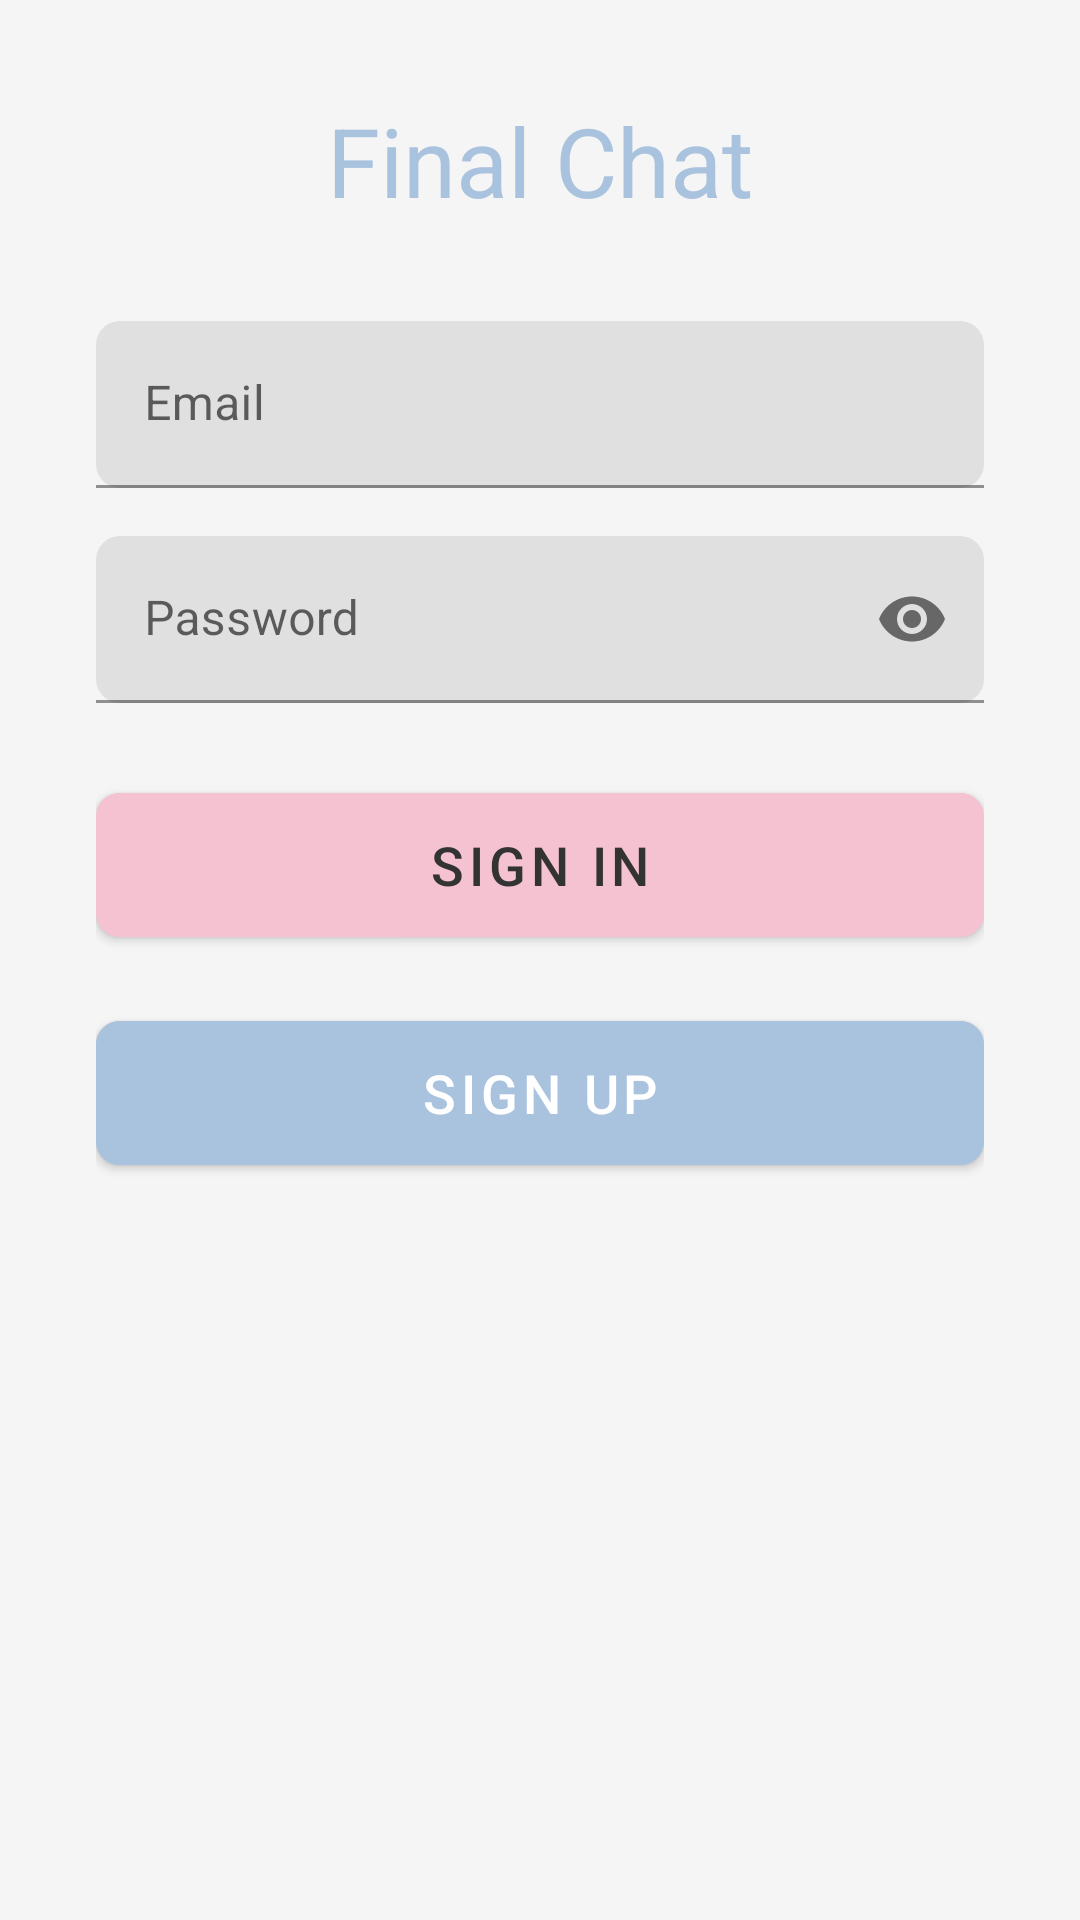

Produce the Android XML layout that renders to this screen, including the resource entries it uses.
<!-- AndroidManifest.xml: application theme Theme.FinalChat -->
<!-- res/layout/activity_login.xml -->
<?xml version="1.0" encoding="utf-8"?>
<LinearLayout xmlns:android="http://schemas.android.com/apk/res/android"
    xmlns:app="http://schemas.android.com/apk/res-auto"
    android:layout_width="match_parent"
    android:layout_height="match_parent"
    android:orientation="vertical"
    android:padding="32dp"
    android:background="@color/pastel_light_gray">

    <TextView
        android:id="@+id/titleTextView"
        android:layout_width="wrap_content"
        android:layout_height="wrap_content"
        android:text="Final Chat"
        android:textSize="32sp"
        android:textColor="@color/pastel_blue"
        android:layout_gravity="center_horizontal"
        android:layout_marginBottom="32dp"/>

    <com.google.android.material.textfield.TextInputLayout
        android:id="@+id/emailTextInputLayout"
        android:layout_width="match_parent"
        android:layout_height="wrap_content"
        android:hint="Email"
        app:boxCornerRadiusBottomEnd="8dp"
        app:boxCornerRadiusBottomStart="8dp"
        app:boxCornerRadiusTopEnd="8dp"
        app:boxCornerRadiusTopStart="8dp"
        android:layout_marginBottom="16dp">

        <com.google.android.material.textfield.TextInputEditText
            android:id="@+id/emailEditText"
            android:layout_width="match_parent"
            android:layout_height="wrap_content"
            android:inputType="textEmailAddress" />

    </com.google.android.material.textfield.TextInputLayout>

    <com.google.android.material.textfield.TextInputLayout
        android:id="@+id/passwordTextInputLayout"
        android:layout_width="match_parent"
        android:layout_height="wrap_content"
        android:hint="Password"
        app:boxCornerRadiusBottomEnd="8dp"
        app:boxCornerRadiusBottomStart="8dp"
        app:boxCornerRadiusTopEnd="8dp"
        app:boxCornerRadiusTopStart="8dp"
        app:passwordToggleEnabled="true"
        android:layout_marginBottom="24dp">

        <com.google.android.material.textfield.TextInputEditText
            android:id="@+id/passwordEditText"
            android:layout_width="match_parent"
            android:layout_height="wrap_content"
            android:inputType="textPassword" />

    </com.google.android.material.textfield.TextInputLayout>

    <com.google.android.material.button.MaterialButton
        android:id="@+id/signInButton"
        android:layout_width="match_parent"
        android:layout_height="60dp"
        android:text="SIGN IN"
        android:textSize="18sp"
        app:cornerRadius="8dp"
        android:backgroundTint="@color/pastel_pink"
        android:textColor="@color/pastel_black"
        android:layout_marginBottom="16dp"/>

    <com.google.android.material.button.MaterialButton
        android:id="@+id/signUpButton"
        android:layout_width="match_parent"
        android:layout_height="60dp"
        android:text="SIGN UP"
        android:textSize="18sp"
        app:cornerRadius="8dp"
        android:backgroundTint="@color/pastel_blue"
        android:textColor="@color/pastel_white"/>

</LinearLayout>
<!-- resources referenced by this layout -->
<resources>
  <color name="pastel_black">#333333</color>
  <color name="pastel_blue">#A9C2DE</color>
  <color name="pastel_light_gray">#F5F5F5</color>
  <color name="pastel_pink">#F5C2D1</color>
  <color name="pastel_white">#FFFFFF</color>
  <style name="Theme.FinalChat" parent="Theme.MaterialComponents.Light.DarkActionBar">
      </style>
</resources>
